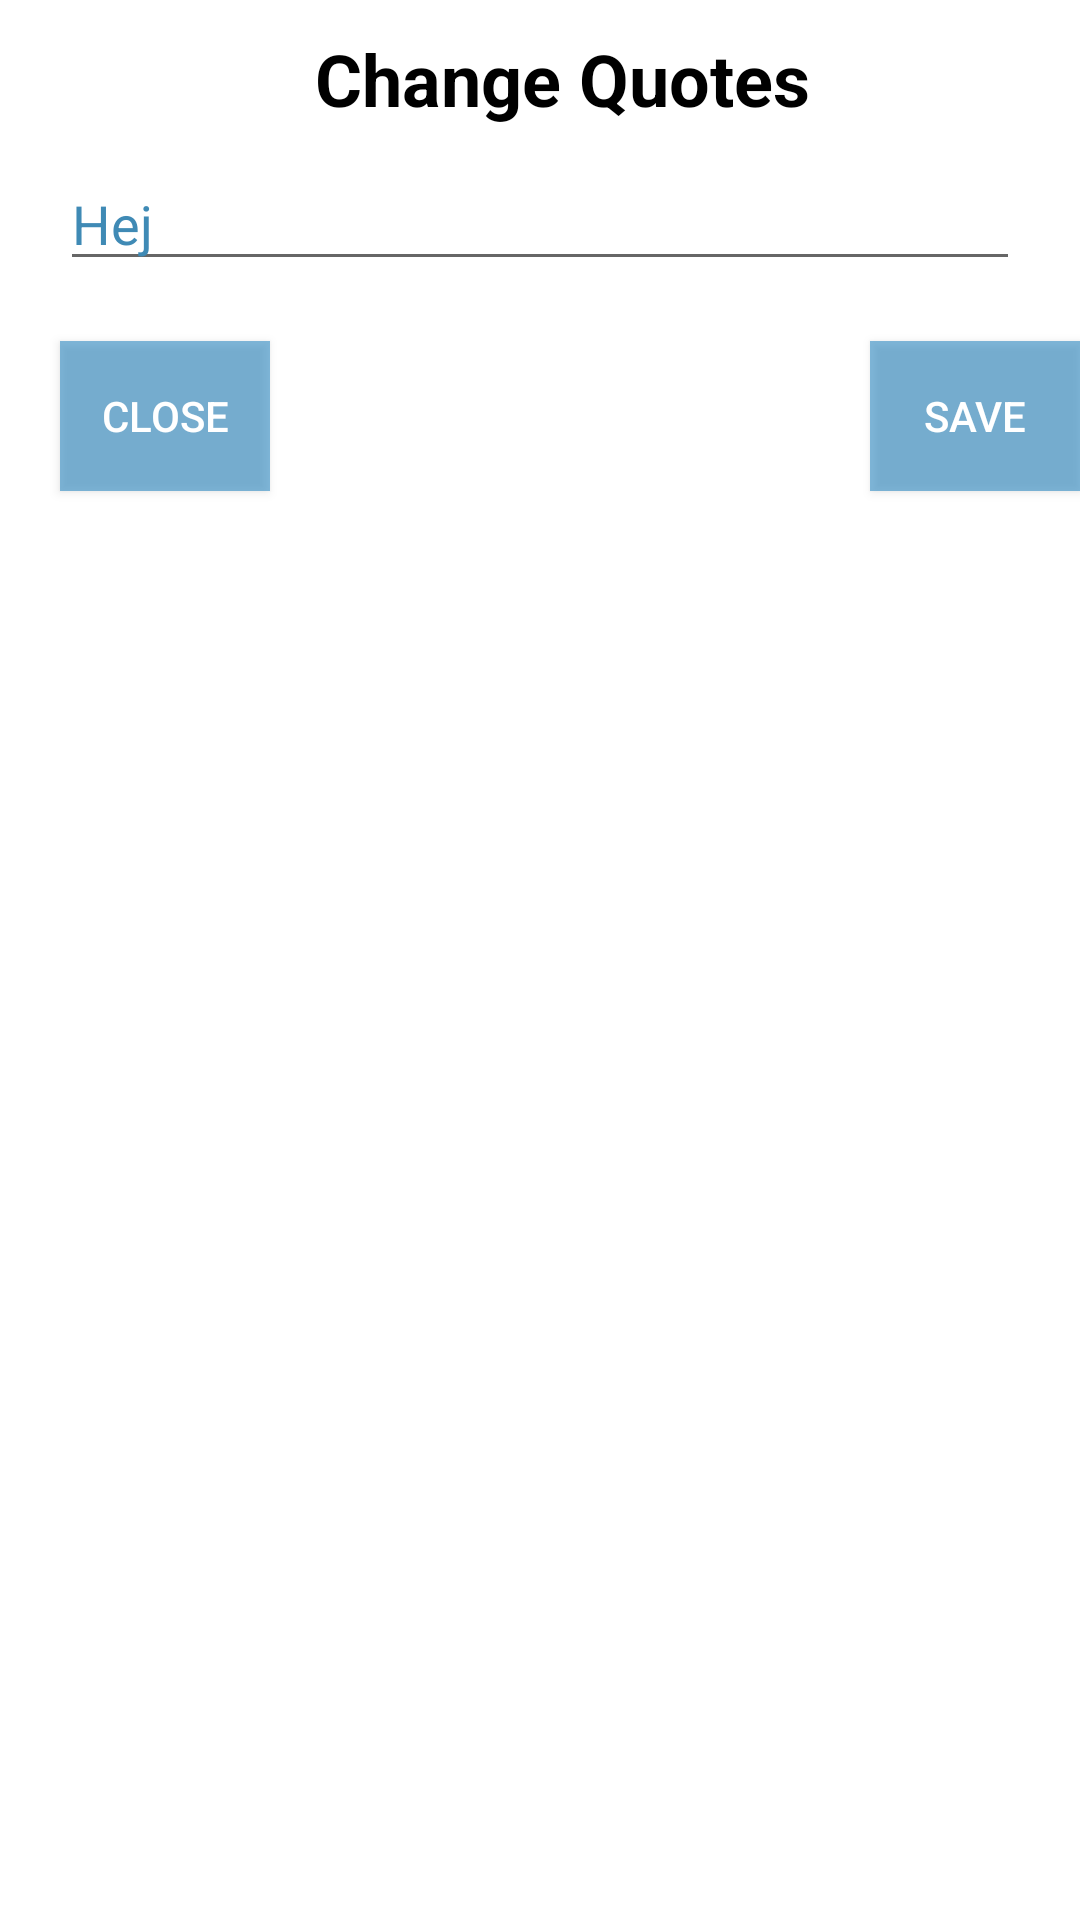

Produce the Android XML layout that renders to this screen, including the resource entries it uses.
<!-- AndroidManifest.xml: application theme Theme.AppCompat.Light.NoActionBar -->
<!-- res/layout/pop_up_quotes.xml -->
<?xml version="1.0" encoding="utf-8"?>
<LinearLayout xmlns:android="http://schemas.android.com/apk/res/android"
    android:orientation="vertical"
    android:layout_width="fill_parent"
    android:layout_height="fill_parent"
    android:background="@color/plainWhite"
    android:id="@+id/pop_up_quotes"
    >

    <TextView
        android:id="@+id/popup_quotes_title"
        android:layout_width="wrap_content"
        android:layout_height="wrap_content"
        android:paddingBottom="10dp"
        android:paddingLeft="105dp"
        android:paddingTop="10dp"
        android:text="Change Quotes"
        android:textColor="@color/plainBlack"
        android:textSize="24sp"
        android:textStyle="bold" />

    <EditText
        android:id="@+id/edit_text_quotes"
        android:layout_width="match_parent"
        android:layout_height="wrap_content"
        android:layout_marginLeft="20dp"
        android:layout_marginRight="20dp"
        android:text="Hej"
        android:textColor="@color/colorPrimary" />

    <LinearLayout
        android:layout_width="wrap_content"
        android:layout_height="wrap_content">

        <Button
            android:id="@+id/close_button_quotes"
            android:layout_width="70dp"
            android:layout_height="50dp"
            android:layout_marginBottom="20dp"
            android:layout_marginLeft="20dp"
            android:layout_marginTop="20dp"
            android:background="@color/smallMenuColor"
            android:text="Close"
            android:textColor="@color/plainWhite" />

        <Button
            android:id="@+id/save_button_quotes"
            android:layout_width="70dp"
            android:layout_height="50dp"
            android:layout_marginBottom="20dp"
            android:layout_marginLeft="200dp"
            android:layout_marginRight="20dp"
            android:layout_marginTop="20dp"
            android:background="@color/smallMenuColor"
            android:text="Save"
            android:textColor="@color/plainWhite" />
    </LinearLayout>
</LinearLayout>
<!-- resources referenced by this layout -->
<resources>
  <color name="colorPrimary">#3f8ab5</color>
  <color name="plainBlack">#000000</color>
  <color name="plainWhite">#FFFFFF</color>
  <color name="smallMenuColor">#902586c2</color>
</resources>
